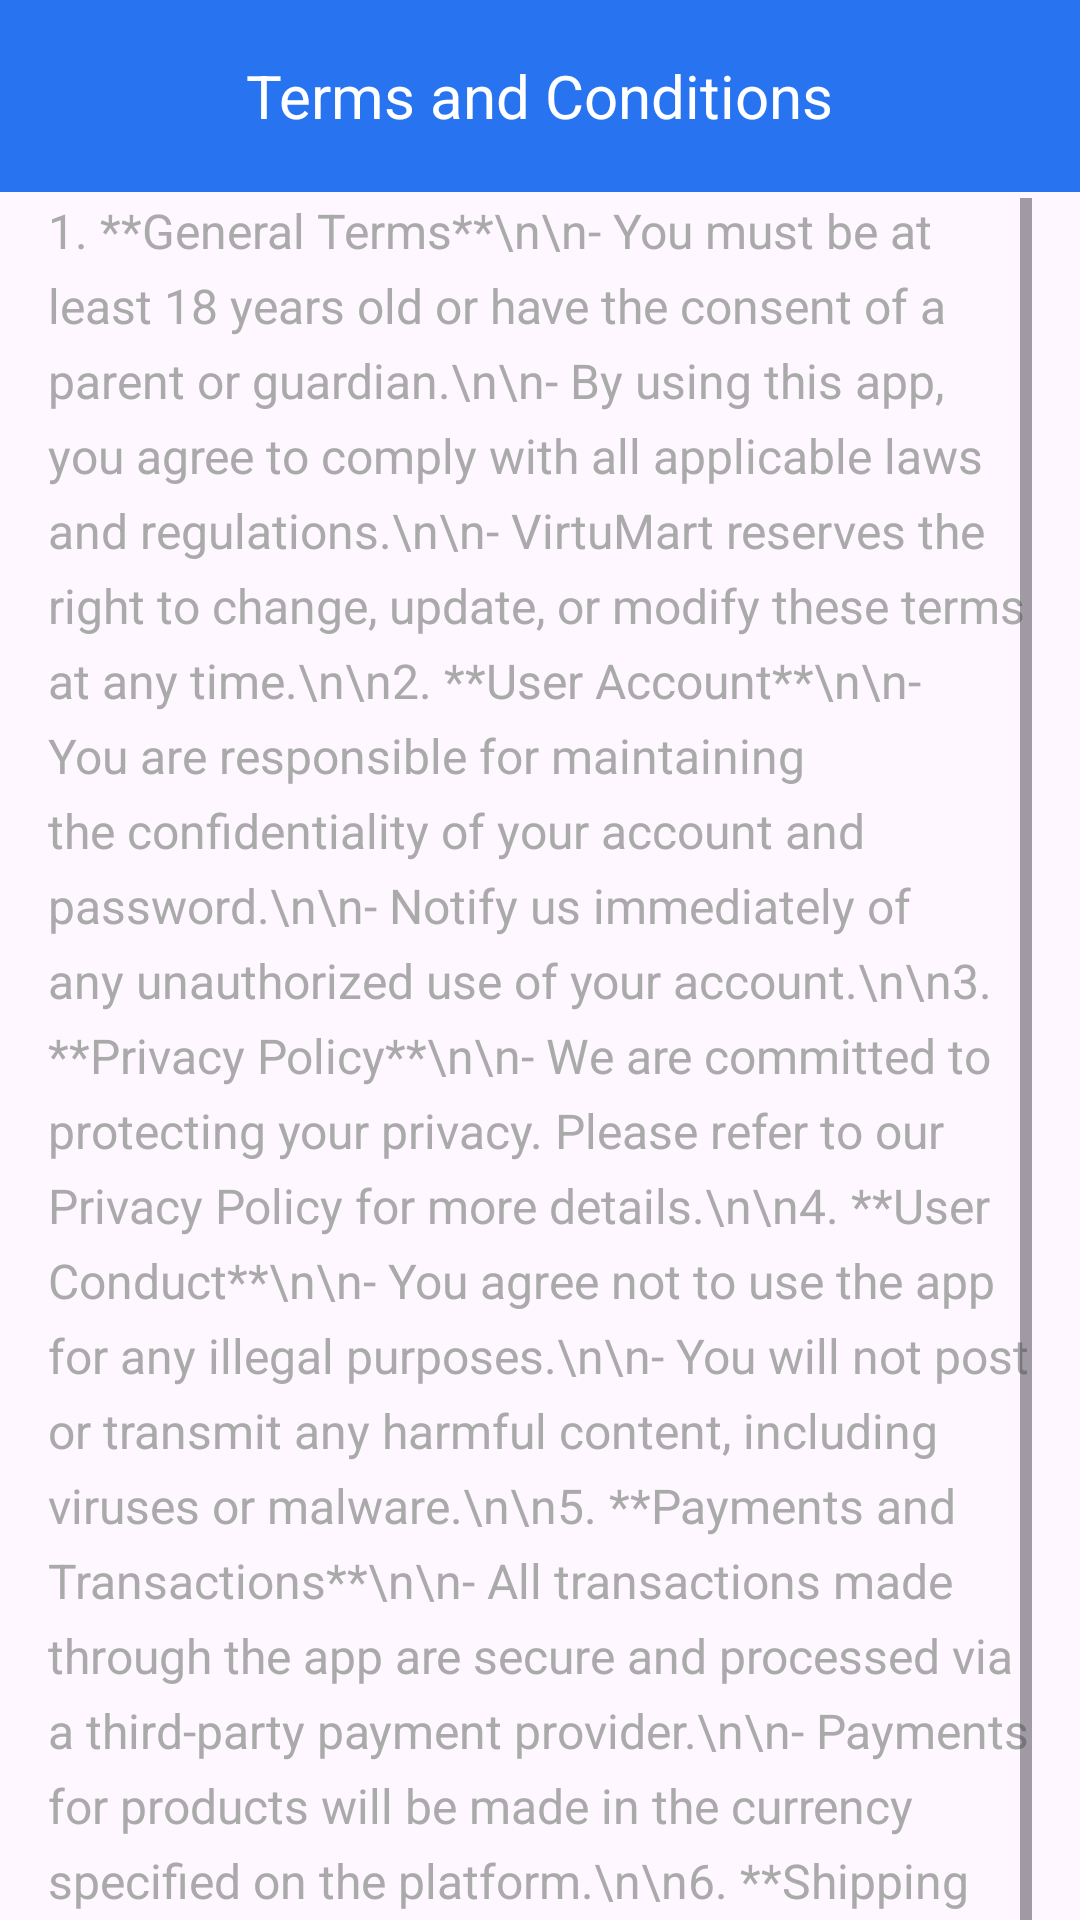

This screen was rendered from an Android layout file. Write that file and the resources it references.
<!-- AndroidManifest.xml: activity theme Theme.PKart -->
<!-- res/layout/activity_terms.xml -->
<?xml version="1.0" encoding="utf-8"?>
<androidx.coordinatorlayout.widget.CoordinatorLayout xmlns:android="http://schemas.android.com/apk/res/android"
    xmlns:app="http://schemas.android.com/apk/res-auto"
    xmlns:tools="http://schemas.android.com/tools"
    android:layout_width="match_parent"
    android:layout_height="match_parent"
    android:fitsSystemWindows="true"
    tools:context=".activity.TermsActivity">

    
    <androidx.appcompat.widget.Toolbar
        android:id="@+id/toolbar"
        android:layout_width="match_parent"
        android:layout_height="wrap_content"
        android:background="@color/flipkart_blue"
        android:theme="@style/ThemeOverlay.AppCompat.Dark.ActionBar">

        <TextView
            android:layout_width="wrap_content"
            android:layout_height="wrap_content"
            android:text="Terms and Conditions"
            android:textSize="20sp"
            android:textColor="@android:color/white"
            android:layout_gravity="center"/>
    </androidx.appcompat.widget.Toolbar>

    
    <ScrollView
        android:layout_width="match_parent"
        android:layout_height="812dp"
        android:layout_marginTop="50dp"
        android:layout_marginBottom="60dp"
        android:padding="16dp">

        <TextView
            android:layout_width="match_parent"
            android:layout_height="wrap_content"
            android:lineSpacingExtra="6dp"
            android:text="1. **General Terms**\n\n- You must be at least 18 years old or have the consent of a parent or guardian.\n\n- By using this app, you agree to comply with all applicable laws and regulations.\n\n- VirtuMart reserves the right to change, update, or modify these terms at any time.\n\n2. **User Account**\n\n- You are responsible for maintaining the confidentiality of your account and password.\n\n- Notify us immediately of any unauthorized use of your account.\n\n3. **Privacy Policy**\n\n- We are committed to protecting your privacy. Please refer to our Privacy Policy for more details.\n\n4. **User Conduct**\n\n- You agree not to use the app for any illegal purposes.\n\n- You will not post or transmit any harmful content, including viruses or malware.\n\n5. **Payments and Transactions**\n\n- All transactions made through the app are secure and processed via a third-party payment provider.\n\n- Payments for products will be made in the currency specified on the platform.\n\n6. **Shipping and Delivery**\n\n- Orders will be shipped within the time frame mentioned on the product page.\n\n- Delivery times may vary depending on the location.\n\n7. **Returns and Refunds**\n\n- If you are unsatisfied with your purchase, you may return it within 30 days of receiving the product.\n\n- Refunds will be processed within 7-10 business days.\n\n8. **Limitation of Liability**\n\n- VirtuMart is not responsible for any damages or losses resulting from the use of the app.\n\n9. **Termination of Account**\n\n- VirtuMart reserves the right to suspend or terminate your account at any time for violating these terms.\n\n10. **Governing Law**\n\n- These terms are governed by the laws of the country in which VirtuMart operates.\n\n11. **Contact Us**\n\n- If you have any questions regarding these terms, please contact us at support@virtumart.com."
            android:textColor="@android:color/darker_gray"
            android:textSize="16sp" />

    </ScrollView>

    


</androidx.coordinatorlayout.widget.CoordinatorLayout>
<!-- resources referenced by this layout -->
<resources>
  <color name="flipkart_blue">#2874F0</color>
  <style name="Theme.PKart" parent="Base.Theme.PKart" />
  <style name="Base.Theme.PKart" parent="Theme.Material3.DayNight.NoActionBar">
          
          
      </style>
</resources>
